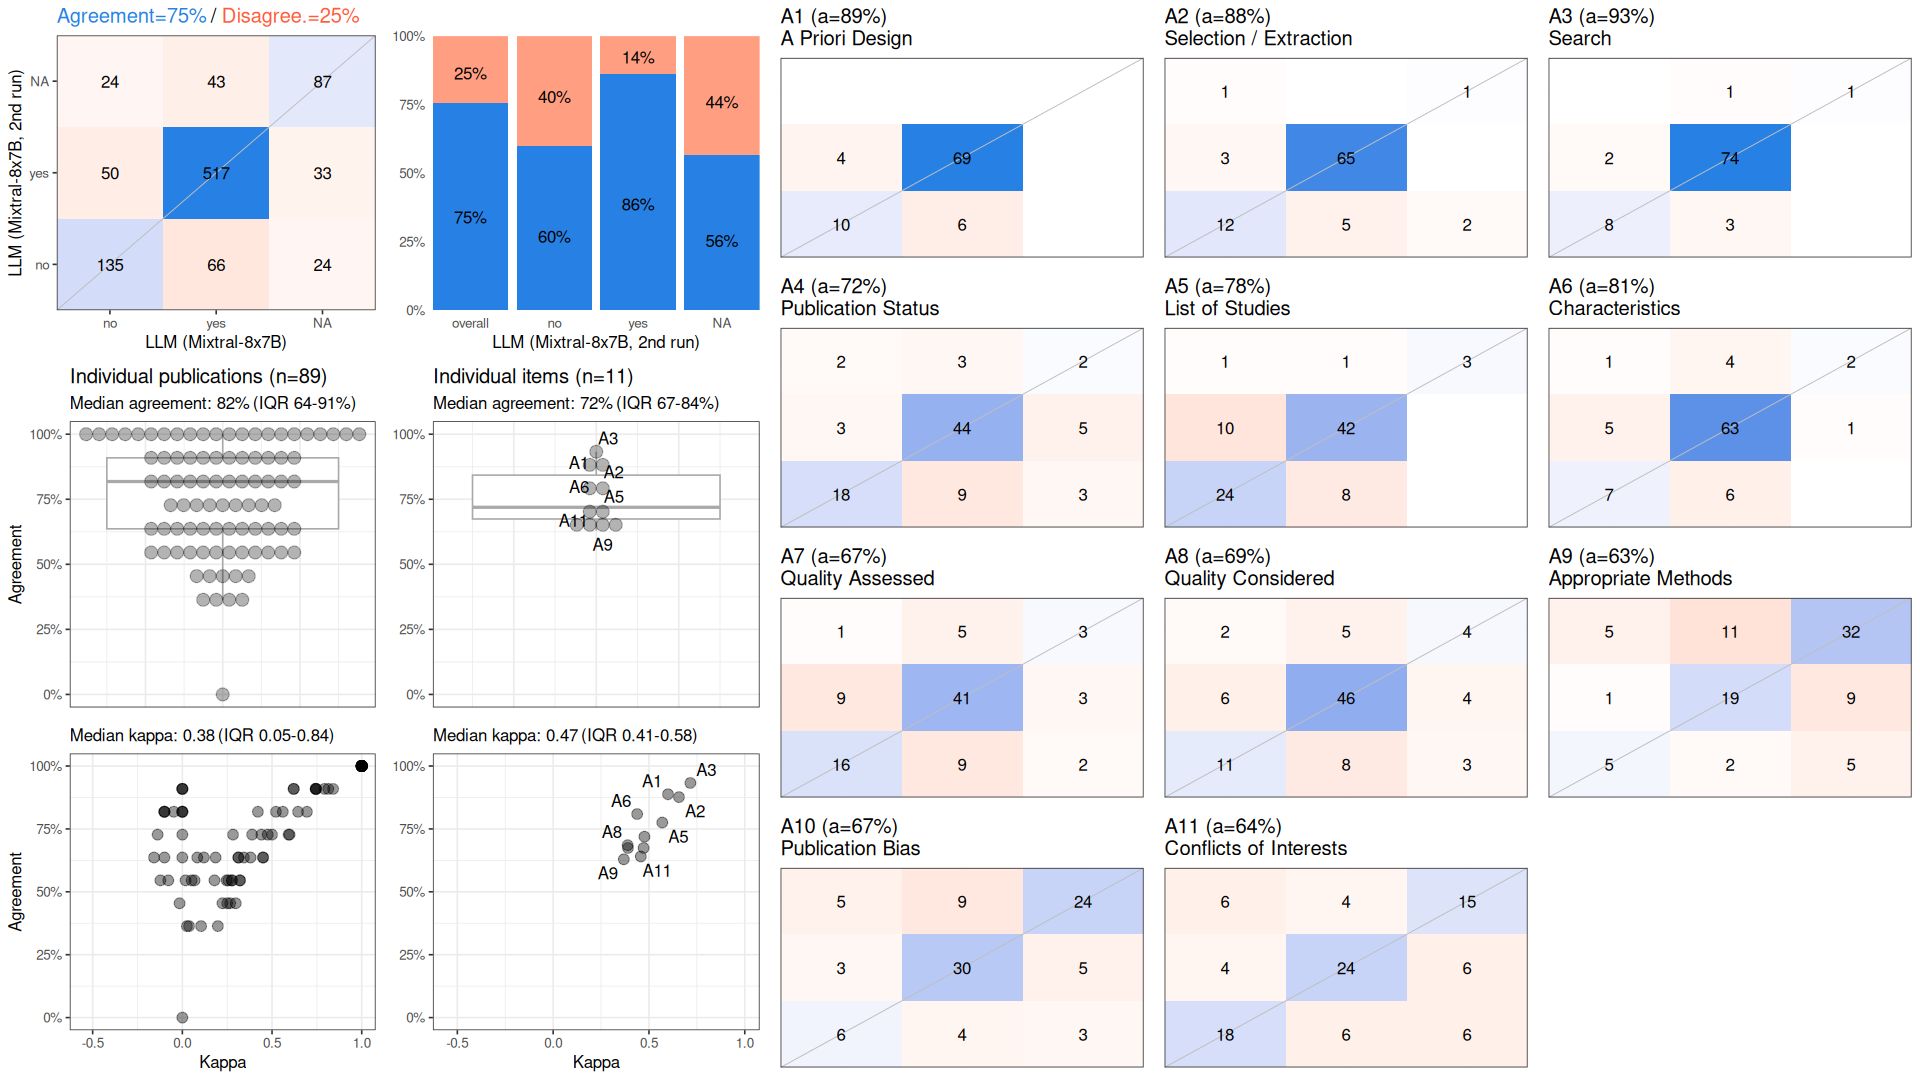

Data behind this chart, as committed beside it:
, cohen_kappa_w, cohen_kappa_w_ci_low, cohen_kappa_w_ci_high, agreement, agreement_ci_low, agreement_ci_high, deferring_fraction, deferring_fraction_ci_low, deferring_fraction_ci_high
combined, 0.5426, 0.4567, 0.6294, 0.7549, 0.7099, 0.7998, 0, 0, 0
A1, 0.5995, NA, NA, 0.8876, NA, NA, 0, NA, NA
A2, 0.6566, NA, NA, 0.8764, NA, NA, 0, NA, NA
A3, 0.7161, NA, NA, 0.9326, NA, NA, 0, NA, NA
A4, 0.4763, NA, NA, 0.7191, NA, NA, 0, NA, NA
A5, 0.5694, NA, NA, 0.7753, NA, NA, 0, NA, NA
A6, 0.4384, NA, NA, 0.809, NA, NA, 0, NA, NA
A7, 0.3901, NA, NA, 0.6742, NA, NA, 0, NA, NA
A8, 0.3889, NA, NA, 0.6854, NA, NA, 0, NA, NA
A9, 0.3688, NA, NA, 0.6292, NA, NA, 0, NA, NA
A10, 0.4721, NA, NA, 0.6742, NA, NA, 0, NA, NA
A11, 0.4575, NA, NA, 0.6404, NA, NA, 0, NA, NA
